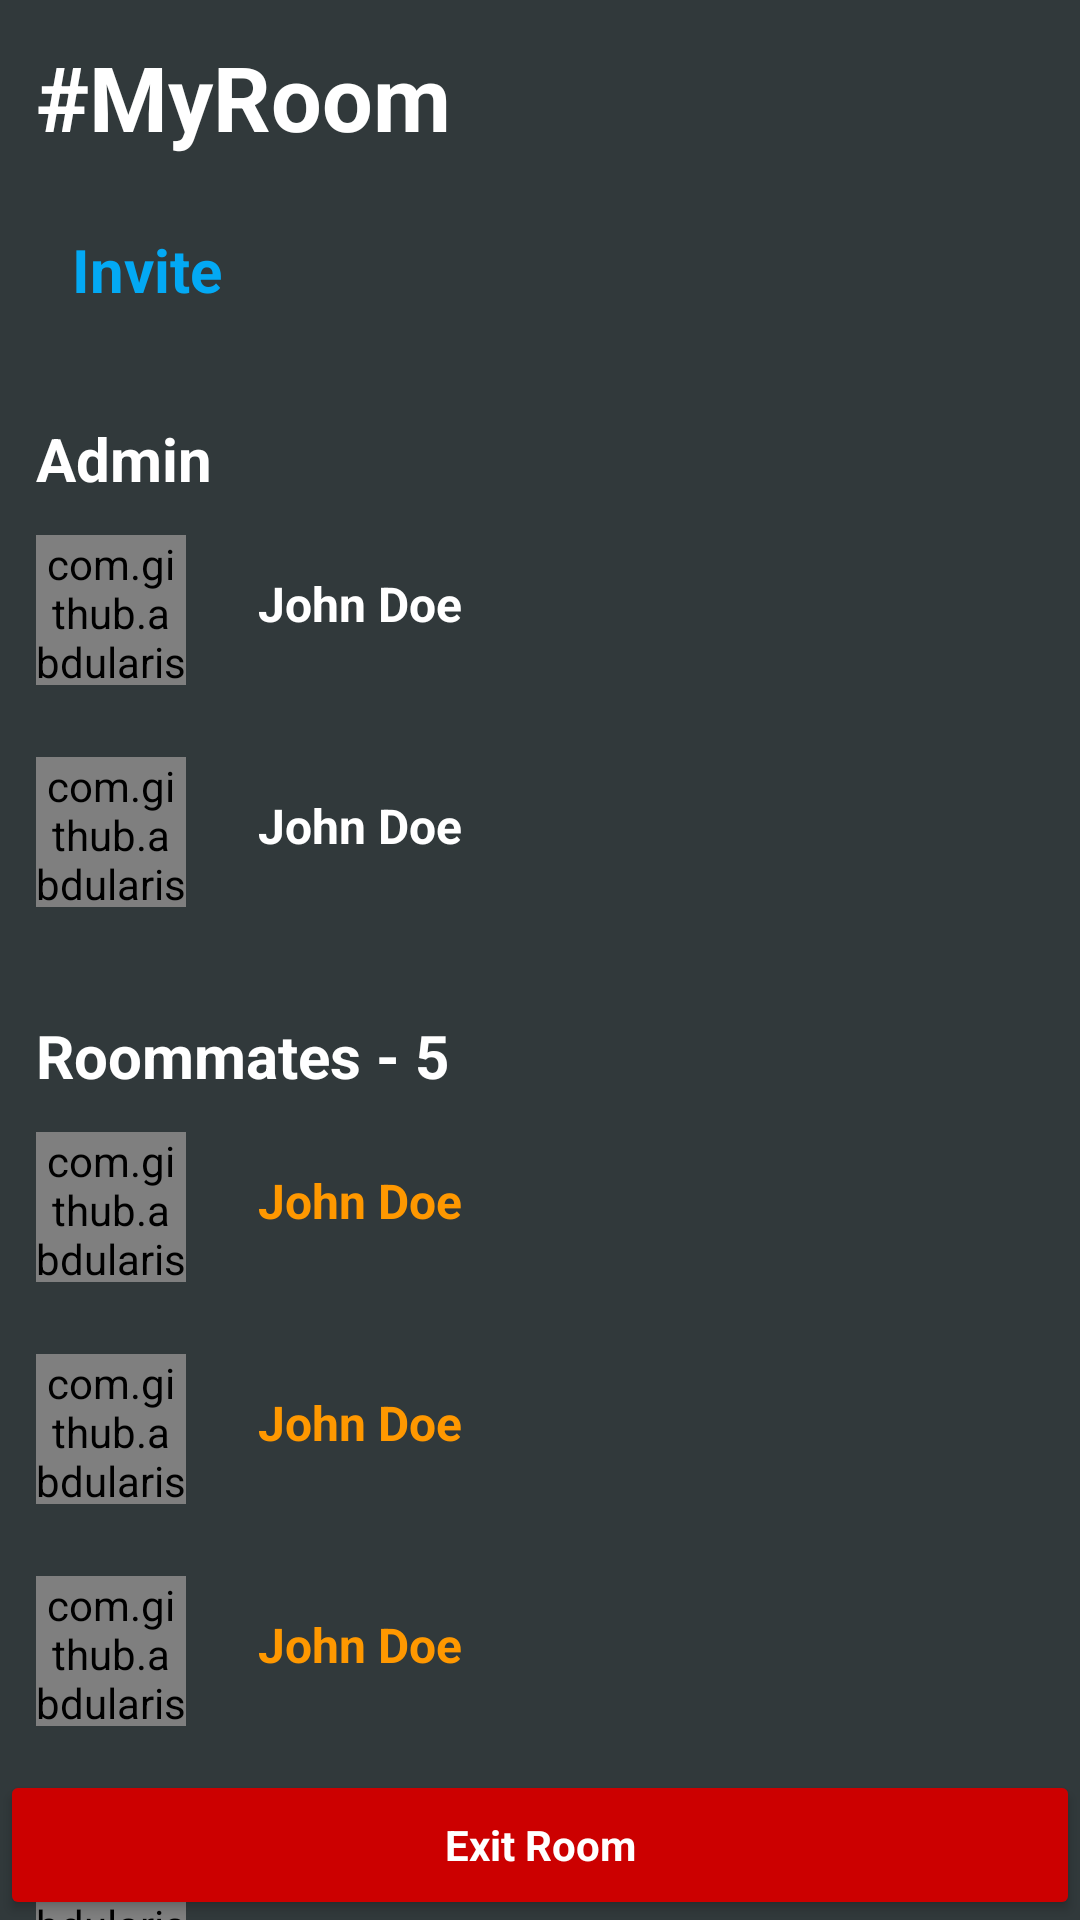

This screen was rendered from an Android layout file. Write that file and the resources it references.
<!-- AndroidManifest.xml: application theme AppTheme -->
<!-- res/layout/activity_members_list.xml -->
<?xml version="1.0" encoding="utf-8"?>
<androidx.constraintlayout.widget.ConstraintLayout
    xmlns:app="http://schemas.android.com/apk/res-auto"
    xmlns:tools="http://schemas.android.com/tools"
    android:layout_width="match_parent"
    android:layout_height="match_parent"
    xmlns:android="http://schemas.android.com/apk/res/android" >

    <LinearLayout
        android:id="@+id/linearLayout3"
        android:layout_width="match_parent"
        android:layout_height="match_parent"
        android:background="@color/gg"
        android:orientation="vertical"
        tools:context=".MembersList">

        <LinearLayout
            android:layout_width="match_parent"
            android:layout_height="wrap_content"
            android:orientation="vertical">


            <TextView
                android:layout_width="match_parent"
                android:layout_height="wrap_content"
                android:layout_marginLeft="12dp"
                android:layout_marginTop="12dp"
                android:text="#MyRoom"
                android:textColor="@color/white"
                android:textSize="30sp"
                android:textStyle="bold" />


            <LinearLayout
                android:layout_width="wrap_content"
                android:orientation="horizontal"
                android:layout_margin="12dp"
                android:layout_height="wrap_content">

                <ImageView
                    android:layout_width="wrap_content"
                    android:src="@drawable/addppl"
                    android:layout_gravity="center"
                    android:layout_height="wrap_content"
                    android:layout_weight="1"/>

                <TextView
                    android:layout_width="wrap_content"
                    android:layout_height="wrap_content"
                    android:layout_margin="12dp"
                    android:layout_weight="1"
                    android:text="Invite "
                    android:textColor="#03A9F4"
                    android:textSize="20sp"
                    android:textStyle="bold" />





            </LinearLayout>




            <TextView
                android:layout_width="match_parent"
                android:layout_height="wrap_content"
                android:layout_margin="12dp"
                android:text="Admin"
                android:textColor="@color/white"
                android:textSize="20sp"
                android:textStyle="bold" />


            <LinearLayout
                android:layout_width="match_parent"
                android:layout_height="wrap_content"
                android:orientation="horizontal">


                <com.github.abdularis.civ.CircleImageView
                    android:layout_width="50dp"
                    android:layout_height="50dp"
                    android:layout_gravity="right"
                    android:layout_margin="12dp"
                    android:src="@drawable/face"
                    app:civ_border_color="@color/white"
                    app:civ_circle_background_color="@color/white"
                    app:strokeColor="@color/white" />


                <TextView
                    android:layout_width="match_parent"
                    android:layout_height="wrap_content"
                    android:layout_marginLeft="12dp"
                    android:layout_marginTop="12dp"
                    android:layout_weight="1"
                    android:text="John Doe"
                    android:textColor="@color/white"
                    android:textSize="16sp"
                    android:textStyle="bold" />


            </LinearLayout>

            <LinearLayout
                android:layout_width="match_parent"
                android:layout_height="wrap_content"
                android:orientation="horizontal">


                <com.github.abdularis.civ.CircleImageView
                    android:layout_width="50dp"
                    android:layout_height="50dp"
                    android:layout_gravity="right"
                    android:layout_margin="12dp"
                    android:src="@drawable/face"
                    app:civ_border_color="@color/white"
                    app:civ_circle_background_color="@color/white"
                    app:strokeColor="@color/white" />


                <TextView
                    android:layout_width="match_parent"
                    android:layout_height="wrap_content"
                    android:layout_marginLeft="12dp"
                    android:layout_marginTop="12dp"
                    android:layout_weight="1"
                    android:text="John Doe"
                    android:textColor="@color/white"
                    android:textSize="16sp"
                    android:textStyle="bold" />


            </LinearLayout>

            <TextView
                android:layout_width="match_parent"
                android:layout_height="wrap_content"
                android:layout_margin="12dp"
                android:text="Roommates - 5"
                android:textColor="@color/white"
                android:textSize="20sp"
                android:textStyle="bold" />

            <LinearLayout
                android:layout_width="match_parent"
                android:layout_height="wrap_content"
                android:orientation="horizontal">


                <com.github.abdularis.civ.CircleImageView
                    android:layout_width="50dp"
                    android:layout_height="50dp"
                    android:layout_gravity="right"
                    android:layout_margin="12dp"
                    android:src="@drawable/face"
                    app:civ_border_color="@color/white"
                    app:civ_circle_background_color="@color/white"
                    app:strokeColor="@color/white" />


                <TextView
                    android:layout_width="match_parent"
                    android:layout_height="wrap_content"
                    android:layout_marginLeft="12dp"
                    android:layout_marginTop="12dp"
                    android:layout_weight="1"
                    android:text="John Doe"
                    android:textColor="#FF9800"
                    android:textSize="16sp"
                    android:textStyle="bold" />


            </LinearLayout>

            <LinearLayout
                android:layout_width="match_parent"
                android:layout_height="wrap_content"
                android:orientation="horizontal">


                <com.github.abdularis.civ.CircleImageView
                    android:layout_width="50dp"
                    android:layout_height="50dp"
                    android:layout_gravity="right"
                    android:layout_margin="12dp"
                    android:src="@drawable/face"
                    app:civ_border_color="@color/white"
                    app:civ_circle_background_color="@color/white"
                    app:strokeColor="@color/white" />


                <TextView
                    android:layout_width="match_parent"
                    android:layout_height="wrap_content"
                    android:layout_marginLeft="12dp"
                    android:layout_marginTop="12dp"
                    android:layout_weight="1"
                    android:text="John Doe"
                    android:textColor="#FF9800"
                    android:textSize="16sp"
                    android:textStyle="bold" />


            </LinearLayout>

            <LinearLayout
                android:layout_width="match_parent"
                android:layout_height="wrap_content"
                android:orientation="horizontal">


                <com.github.abdularis.civ.CircleImageView
                    android:layout_width="50dp"
                    android:layout_height="50dp"
                    android:layout_gravity="right"
                    android:layout_margin="12dp"
                    android:src="@drawable/face"
                    app:civ_border_color="@color/white"
                    app:civ_circle_background_color="@color/white"
                    app:strokeColor="@color/white" />


                <TextView
                    android:layout_width="match_parent"
                    android:layout_height="wrap_content"
                    android:layout_marginLeft="12dp"
                    android:layout_marginTop="12dp"
                    android:layout_weight="1"
                    android:text="John Doe"
                    android:textColor="#FF9800"
                    android:textSize="16sp"
                    android:textStyle="bold" />


            </LinearLayout>

            <LinearLayout
                android:layout_width="match_parent"
                android:layout_height="wrap_content"
                android:orientation="horizontal">


                <com.github.abdularis.civ.CircleImageView
                    android:layout_width="50dp"
                    android:layout_height="50dp"
                    android:layout_gravity="right"
                    android:layout_margin="12dp"
                    android:src="@drawable/face"
                    app:civ_border_color="@color/white"
                    app:civ_circle_background_color="@color/white"
                    app:strokeColor="@color/white" />


                <TextView
                    android:layout_width="match_parent"
                    android:layout_height="wrap_content"
                    android:layout_marginLeft="12dp"
                    android:layout_marginTop="12dp"
                    android:layout_weight="1"
                    android:text="John Doe"
                    android:textColor="#FF9800"
                    android:textSize="16sp"
                    android:textStyle="bold" />


            </LinearLayout>

            <LinearLayout
                android:layout_width="match_parent"
                android:layout_height="wrap_content"
                android:orientation="horizontal">


                <com.github.abdularis.civ.CircleImageView
                    android:layout_width="50dp"
                    android:layout_height="50dp"
                    android:layout_gravity="right"
                    android:layout_margin="12dp"
                    android:src="@drawable/face"
                    app:civ_border_color="@color/white"
                    app:civ_circle_background_color="@color/white"
                    app:strokeColor="@color/white" />


                <TextView
                    android:layout_width="match_parent"
                    android:layout_height="wrap_content"
                    android:layout_marginLeft="12dp"
                    android:layout_marginTop="12dp"
                    android:layout_weight="1"
                    android:text="John Doe"
                    android:textColor="#FF9800"
                    android:textSize="16sp"
                    android:textStyle="bold" />


            </LinearLayout>


        </LinearLayout>




    </LinearLayout>

    <Button
        android:layout_width="match_parent"
        android:layout_height="50dp"
        android:layout_gravity="center"
        android:backgroundTint="@android:color/holo_red_dark"
        android:text="Exit Room"
        android:textColor="@color/white"
        android:textStyle="bold"
        app:layout_constraintBottom_toBottomOf="parent"
        app:layout_constraintEnd_toEndOf="parent" />

</androidx.constraintlayout.widget.ConstraintLayout>
<!-- resources referenced by this layout -->
<resources>
  <color name="gg">#31393B</color>
  <color name="white">#ffffff</color>
  <style name="AppTheme" parent="Theme.MaterialComponents.Light.NoActionBar">
          
          <item name="colorPrimary">@color/colorAccent</item>
          <item name="colorPrimaryDark">@color/colorAccent</item>
          <item name="colorAccent">@color/colorAccent</item>
          <item name="android:buttonStyle">@style/Button</item>
          <item name="fontFamily">@font/nunito_sans_extralight</item>
  
      </style>
  <color name="colorAccent">#1DBF73</color>
  <style name="Button" parent="Widget.AppCompat.Button">
          <item name="android:textAllCaps">false</item>
      </style>
</resources>
